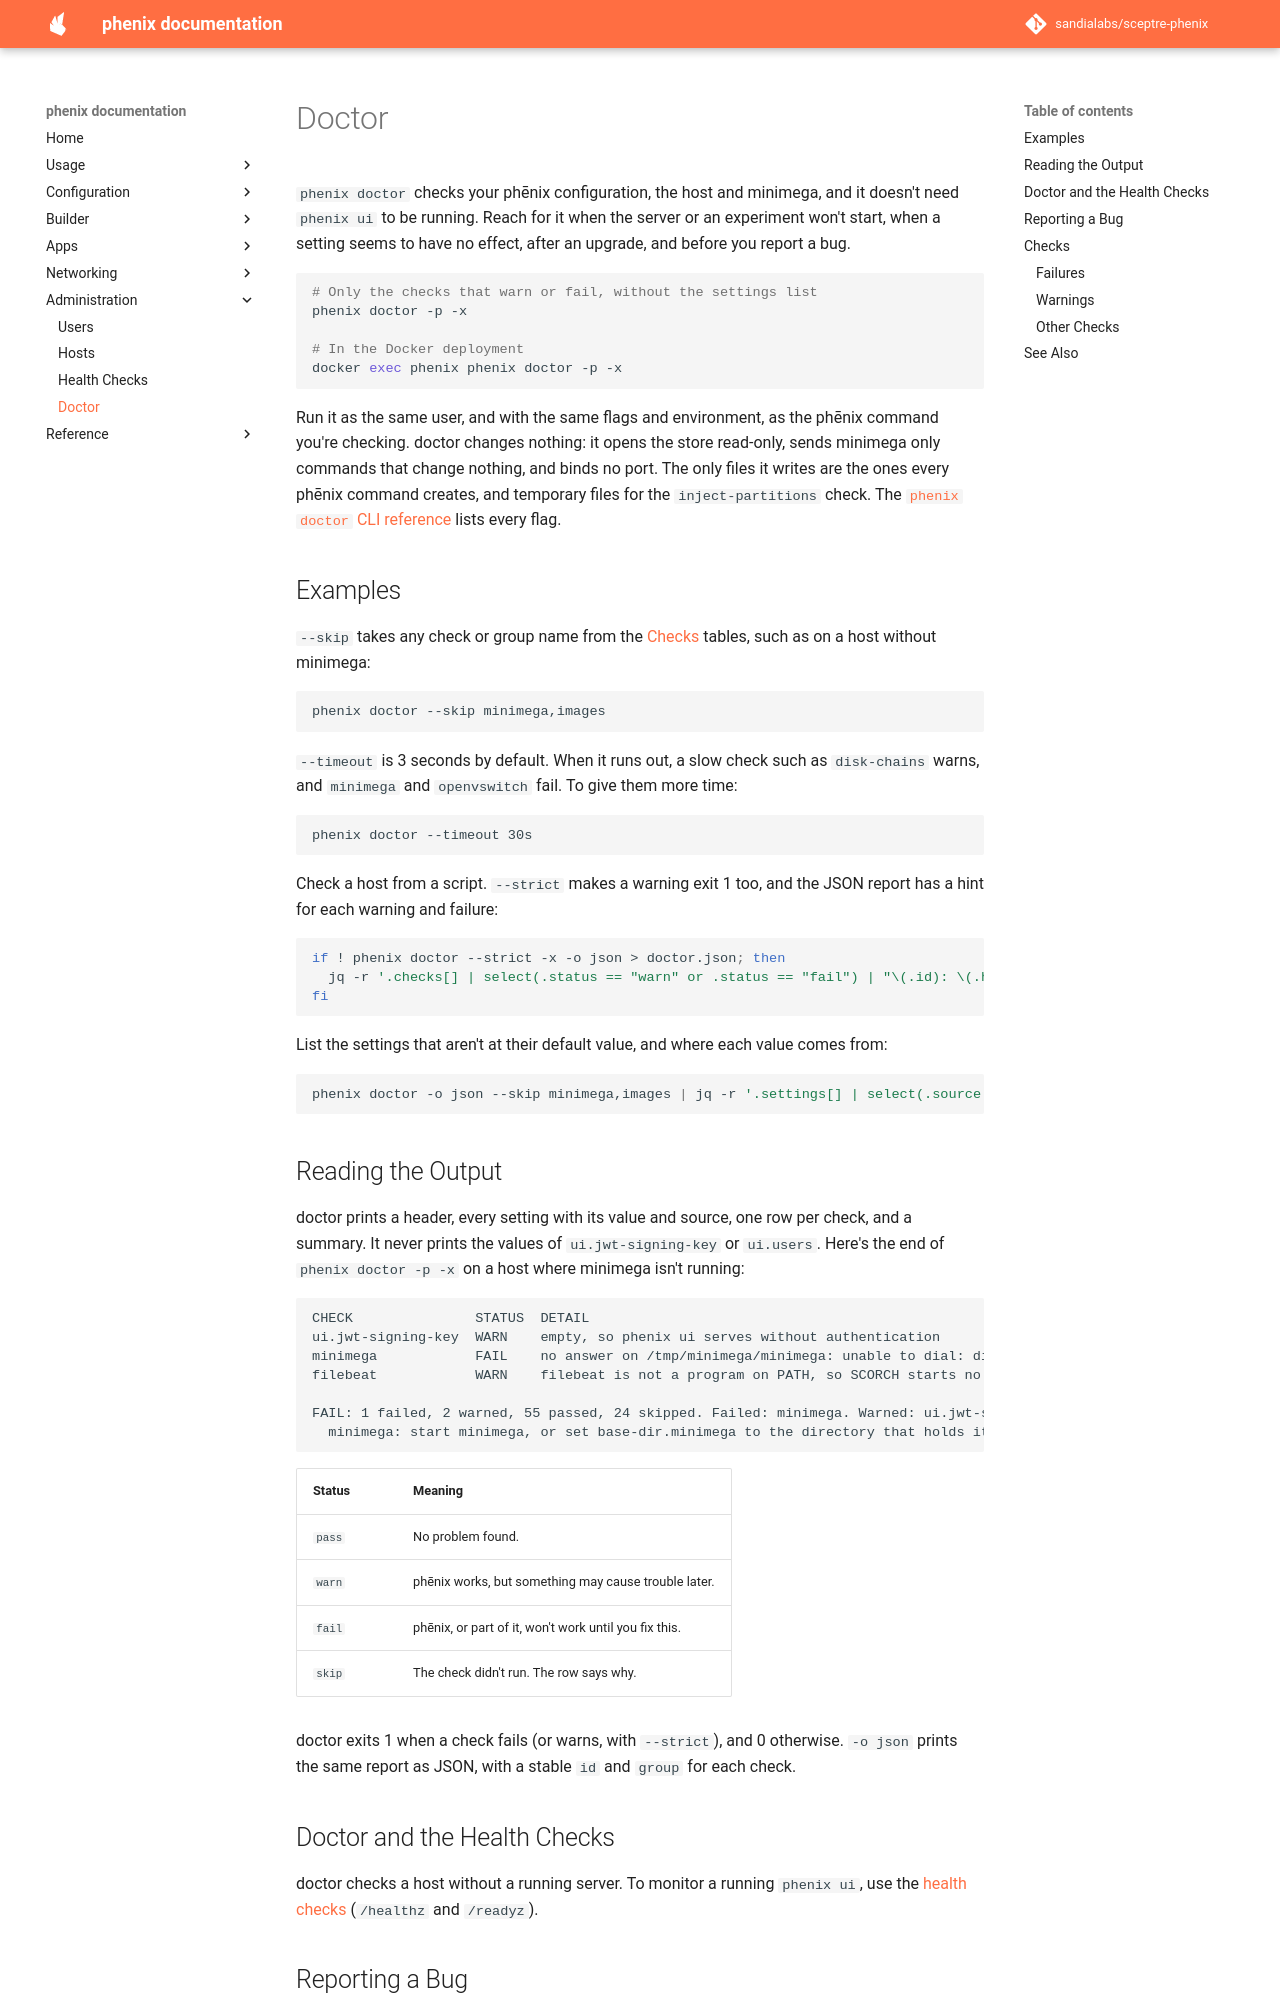

repository: sandialabs/sceptre-phenix · page: latest/doctor/index.html · generator: mkdocs

# Doctor

`phenix doctor` checks your phēnix configuration, the host and minimega, and
it doesn't need `phenix ui` to be running. Reach for it when the server or an
experiment won't start, when a setting seems to have no effect, after an
upgrade, and before you report a bug.

```bash
# Only the checks that warn or fail, without the settings list
phenix doctor -p -x

# In the Docker deployment
docker exec phenix phenix doctor -p -x
```

Run it as the same user, and with the same flags and environment, as the
phēnix command you're checking. doctor changes nothing: it opens the store
read-only, sends minimega only commands that change nothing, and binds no
port. The only files it writes are the ones every phēnix command creates, and
temporary files for the `inject-partitions` check. The
[`phenix doctor` CLI reference](cli/doctor.md) lists every flag.

## Examples

`--skip` takes any check or group name from the [Checks](#checks) tables, such
as on a host without minimega:

```bash
phenix doctor --skip minimega,images
```

`--timeout` is 3 seconds by default. When it runs out, a slow check such as
`disk-chains` warns, and `minimega` and `openvswitch` fail. To give them more
time:

```bash
phenix doctor --timeout 30s
```

Check a host from a script. `--strict` makes a warning exit 1 too, and the
JSON report has a hint for each warning and failure:

```bash
if ! phenix doctor --strict -x -o json > doctor.json; then
  jq -r '.checks[] | select(.status == "warn" or .status == "fail") | "\(.id): \(.hint)"' doctor.json
fi
```

List the settings that aren't at their default value, and where each value
comes from:

```bash
phenix doctor -o json --skip minimega,images | jq -r '.settings[] | select(.source != "default") | "\(.key)=\(.value) (\(.source))"'
```

## Reading the Output

doctor prints a header, every setting with its value and source, one row per
check, and a summary. It never prints the values of `ui.jwt-signing-key` or
`ui.users`. Here's the end of
`phenix doctor -p -x` on a host where minimega isn't running:

```text
CHECK               STATUS  DETAIL
ui.jwt-signing-key  WARN    empty, so phenix ui serves without authentication
minimega            FAIL    no answer on /tmp/minimega/minimega: unable to dial: dial unix /tmp/minimega/minimega: connect: no such file or directory (no socket there: minimega is not running, or base-dir.minimega names another directory)
filebeat            WARN    filebeat is not a program on PATH, so SCORCH starts no Filebeat, even for a component that enables it

FAIL: 1 failed, 2 warned, 55 passed, 24 skipped. Failed: minimega. Warned: ui.jwt-signing-key, filebeat. 79 passing or skipped checks hidden
  minimega: start minimega, or set base-dir.minimega to the directory that holds its socket
```

| Status | Meaning |
| :--- | :--- |
| `pass` | No problem found. |
| `warn` | phēnix works, but something may cause trouble later. |
| `fail` | phēnix, or part of it, won't work until you fix this. |
| `skip` | The check didn't run. The row says why. |

doctor exits 1 when a check fails (or warns, with `--strict`), and 0
otherwise. `-o json` prints the same report as JSON, with a stable `id` and
`group` for each check.

## Doctor and the Health Checks

doctor checks a host without a running server. To monitor a running
`phenix ui`, use the [health checks](health.md) (`/healthz` and `/readyz`).
